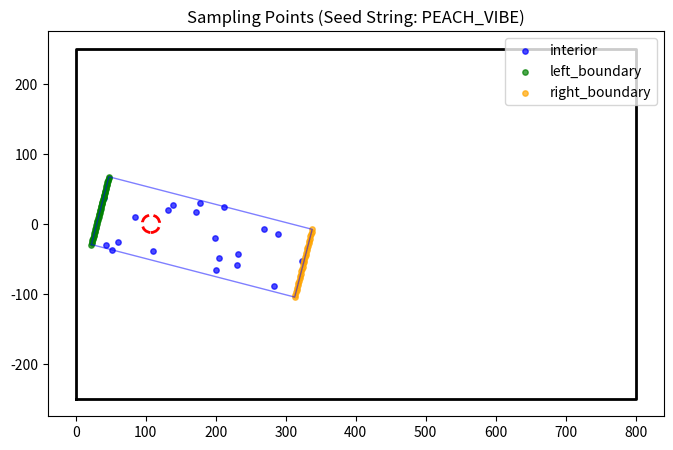

This figure's Python source:
# sampling_region.py

import numpy as np
import pandas as pd
import matplotlib.pyplot as plt
import hashlib

# ----------------------------
# Geometry helpers
# ----------------------------
def rotmat(theta_deg):
    th = np.deg2rad(theta_deg)
    c, s = np.cos(th), np.sin(th)
    return np.array([[c, -s],
                     [s,  c]])

def rectangle_vertices(center, theta_deg, s, a, h):
    x0, y0 = center
    R = rotmat(theta_deg)
    corners_local = np.array([
        [-s, -h],
        [ a, -h],
        [ a,  h],
        [-s,  h],
    ])
    corners_global = corners_local @ R.T + np.array([x0, y0])
    return corners_global

def inside_sampling_region(x, y, center, theta_deg, s, a, h, excl_center, excl_radius):
    x0, y0 = center
    cx, cy = excl_center
    th = np.deg2rad(theta_deg)
    c, sn = np.cos(th), np.sin(th)
    dx, dy = x - x0, y - y0
    u =  dx * c + dy * sn
    v = -dx * sn + dy * c
    in_rect = (-s <= u) & (u <= a) & (-h <= v) & (v <= h)
    in_excl = (x - cx) ** 2 + (y - cy) ** 2 <= excl_radius ** 2
    return in_rect & (~in_excl)

def sample_points(n, xlim, ylim, center, theta_deg, s, a, h, excl_center, excl_radius, seed):
    rng = np.random.default_rng(seed)
    pts = []
    while len(pts) < n:
        xs = rng.uniform(xlim[0], xlim[1], size=5 * n)
        ys = rng.uniform(ylim[0], ylim[1], size=5 * n)
        mask = inside_sampling_region(xs, ys, center, theta_deg, s, a, h, excl_center, excl_radius)
        new_pts = np.column_stack([xs[mask], ys[mask]])
        pts.extend(new_pts.tolist())
    return np.array(pts[:n])

# ----------------------------
# Seed Generation
# ----------------------------
my_string = "PEACH_VIBE"
hash_digest = hashlib.sha256(my_string.encode('utf-8')).hexdigest()
seed_number = int(hash_digest, 16) % (2**32)

print(f"Using string-derived seed: {seed_number}")

# ----------------------------
# User Setup & Variable Control
# ----------------------------
x_left_wall, x_right_wall = 0.0, 800.0
y_bottom, y_top = -250.0, 250.0
obj_center = (107.5, 0) 
theta_deg = -14.5 
excl_radius = 12.5 
excl_diam = excl_radius * 2

s, a, h = excl_diam * 3, excl_diam * 9, excl_diam * 2 

num_left, num_right, num_interior = 50, 30, 20

# ----------------------------
# Point Generation Logic
# ----------------------------
verts = rectangle_vertices(obj_center, theta_deg, s, a, h)

left_boundary_pts = np.linspace(verts[0], verts[3], num_left)
right_boundary_pts = np.linspace(verts[1], verts[2], num_right)

# FIX: Passed seed_number here to control interior randomness
interior_pts = sample_points(num_interior, (x_left_wall, x_right_wall), (y_bottom, y_top), 
                             obj_center, theta_deg, s, a, h, obj_center, excl_radius, seed=seed_number)

left_df = pd.DataFrame(left_boundary_pts, columns=['x', 'y'])
left_df['type'] = 'left_boundary'
right_df = pd.DataFrame(right_boundary_pts, columns=['x', 'y'])
right_df['type'] = 'right_boundary'

interior_df = pd.DataFrame(interior_pts, columns=['x', 'y'])
interior_df['type'] = 'interior'

all_points_df = pd.concat([left_df, right_df, interior_df], ignore_index=True)
# Shuffling also uses the seed for consistency
all_points_df = all_points_df.sample(frac=1, random_state=seed_number).reset_index(drop=True)

# ----------------------------
# Visualization
# ----------------------------
fig, ax = plt.subplots(figsize=(12, 5))
ax.plot([x_left_wall, x_right_wall, x_right_wall, x_left_wall, x_left_wall],
        [y_bottom, y_bottom, y_top, y_top, y_bottom], 'k-', lw=2)

poly = np.vstack([verts, verts[0]])
ax.plot(poly[:, 0], poly[:, 1], 'b-', lw=1, alpha=0.5)

colors = {'left_boundary': 'green', 'right_boundary': 'orange', 'interior': 'blue'}
for ptype, group in all_points_df.groupby('type'):
    ax.scatter(group['x'], group['y'], s=15, alpha=0.7, color=colors[ptype], label=ptype)

circle = plt.Circle(obj_center, excl_radius, fill=False, ls='--', lw=2, color='red')
ax.add_patch(circle)

ax.set_aspect('equal', adjustable='box')
ax.set_title(f'Sampling Points (Seed String: {my_string})')

# FIX: Moved legend to top right as requested
ax.legend(loc='upper right')

plt.show()
